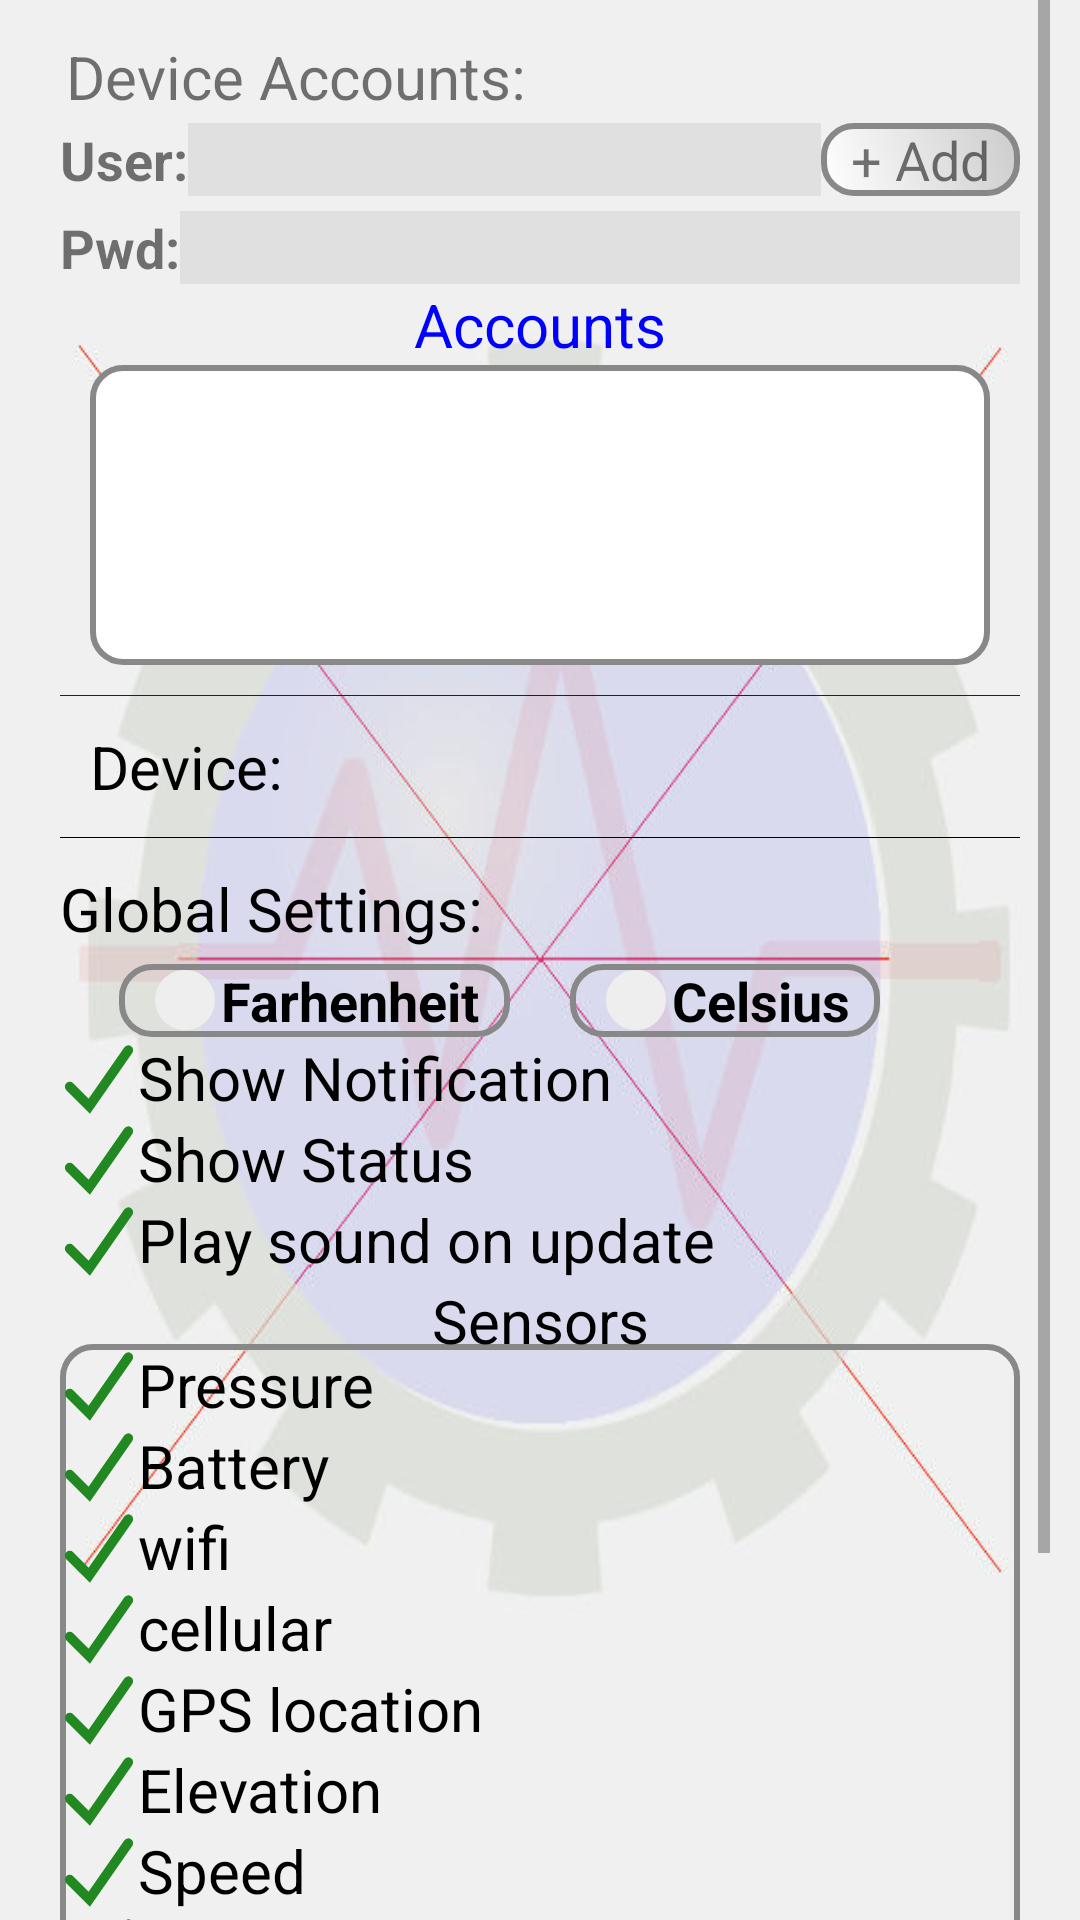

Produce the Android XML layout that renders to this screen, including the resource entries it uses.
<!-- AndroidManifest.xml: application theme AppTheme -->
<!-- res/layout/fragment_cfg.xml -->
<?xml version="1.0" encoding="utf-8" standalone="no"?>
<ScrollView
    xmlns:android="http://schemas.android.com/apk/res/android"
    xmlns:tools="http://schemas.android.com/tools"
    android:layout_width="match_parent"
    android:layout_height="match_parent"
    android:background="@drawable/sensor_bg"
    android:paddingStart="10dp"
    android:paddingEnd="10dp">

    <RelativeLayout
        android:layout_width="match_parent"
        android:layout_height="wrap_content"
        android:layout_margin="10dp"
        android:orientation="vertical"
        tools:context=".ui.CfgFragment">

        <TextView
            android:id="@+id/app_cfg_title"
            style="@style/Title"
            android:layout_width="match_parent"
            android:layout_height="wrap_content"
            android:text="@string/app_cfg_dev_accounts" />

        <TextView
            android:id="@+id/app_cfg_user_lbl"
            android:layout_width="wrap_content"
            android:layout_height="wrap_content"
            android:layout_below="@+id/app_cfg_title"
            android:labelFor="@+id/app_cfg_user"
            android:text="User:"
            android:textSize="18sp"
            android:textStyle="bold" />

        <EditText
            android:id="@+id/app_cfg_user"
            android:layout_width="0dp"
            android:layout_height="wrap_content"
            android:layout_alignBottom="@+id/app_cfg_user_lbl"
            android:layout_toLeftOf="@+id/app_cfg_user_action"
            android:layout_toRightOf="@+id/app_cfg_user_lbl"
            android:autofillHints="Govee account email"
            android:background="#e0e0e0"
            android:inputType="textEmailAddress"
            android:textSize="18sp" />

        
        <TextView
            android:id="@+id/app_cfg_user_action"
            android:layout_width="wrap_content"
            android:layout_height="wrap_content"
            android:layout_below="@+id/app_cfg_title"
            android:layout_alignParentEnd="true"
            android:background="@drawable/round_border_btn1"
            android:paddingStart="10dp"
            android:paddingEnd="10dp"
            android:text="+ Add"
            android:textSize="18sp" />

        <TextView
            android:id="@+id/app_cfg_pwd_lbl"
            android:layout_width="wrap_content"
            android:layout_height="wrap_content"
            android:layout_below="@+id/app_cfg_user"
            android:layout_marginTop="5dp"
            android:labelFor="@+id/app_cfg_pwd"
            android:text="Pwd:"
            android:textSize="18sp"
            android:textStyle="bold" />

        <EditText
            android:id="@+id/app_cfg_pwd"
            android:layout_width="0dp"
            android:layout_height="wrap_content"
            android:layout_alignBottom="@+id/app_cfg_pwd_lbl"
            android:layout_alignParentEnd="true"
            android:layout_toRightOf="@+id/app_cfg_pwd_lbl"
            android:autofillHints="Govee password"
            android:background="#e0e0e0"
            android:textSize="18sp" />

        <TextView
            android:id="@+id/app_cfg_list_title"
            android:layout_width="match_parent"
            android:layout_height="wrap_content"
            android:layout_below="@+id/app_cfg_pwd"
            android:gravity="center"
            android:text="Accounts"
            android:textColor="#00f"
            android:textSize="20sp" />

        <androidx.recyclerview.widget.RecyclerView
            android:id="@+id/app_cfg_user_list"
            android:layout_width="match_parent"
            android:layout_height="100dp"
            android:layout_below="@+id/app_cfg_list_title"
            android:layout_marginStart="10dp"
            android:layout_marginEnd="10dp"
            android:background="@drawable/round_border_white_bg"
            android:padding="5dp" />

        <View
            android:id="@+id/app_cfg_divider1"
            android:layout_width="match_parent"
            android:layout_height="1px"
            android:layout_below="@+id/app_cfg_user_list"
            android:layout_marginTop="10dp"
            android:layout_marginBottom="10dp"
            android:background="#222" />


        <TextView
            android:id="@+id/app_cfg_device_list_lbl"
            android:layout_width="wrap_content"
            android:layout_height="wrap_content"
            android:layout_below="@+id/app_cfg_divider1"
            android:layout_marginStart="10dp"
            android:text="Device:"
            android:textColor="#000"
            android:textSize="20sp" />

        <Spinner
            android:id="@+id/app_cfg_device_list"
            android:layout_width="wrap_content"
            android:layout_height="wrap_content"
            android:layout_below="@+id/app_cfg_divider1"
            android:layout_toRightOf="@+id/app_cfg_device_list_lbl"
            android:background="@drawable/round_border_transparent2"
            android:padding="5dp"
            android:textColor="#000"
            android:textSize="20sp" />

        <View
            android:id="@+id/app_cfg_divider3"
            android:layout_width="match_parent"
            android:layout_height="1px"
            android:layout_below="@+id/app_cfg_device_list_lbl"
            android:layout_marginTop="10dp"
            android:layout_marginBottom="10dp"
            android:background="#000" />

        <TextView
            android:id="@+id/app_cfg_title2"
            android:layout_width="match_parent"
            android:layout_height="match_parent"
            android:layout_below="@+id/app_cfg_divider3"
            android:layout_marginBottom="5dp"
            android:text="Global Settings:"
            android:textColor="#000"
            android:textSize="20dp" />

        <View
            android:id="@+id/app_cfg_center1"
            android:layout_width="20dp"
            android:layout_height="1px"
            android:layout_below="@+id/app_cfg_title2"
            android:layout_centerHorizontal="true" />

        <androidx.appcompat.widget.AppCompatTextView
            android:id="@+id/app_cfg_temp_unit_f"
            style="@style/showToggle"
            android:layout_below="@+id/app_cfg_title2"
            android:layout_toLeftOf="@id/app_cfg_center1"
            android:drawableLeft="@drawable/checkmark_sel"
            android:text="@string/app_cfg_temp_unit_f"
            android:textColor="#000" />

        <androidx.appcompat.widget.AppCompatTextView
            android:id="@+id/app_cfg_temp_unit_c"
            style="@style/showToggle"
            android:layout_below="@+id/app_cfg_title2"
            android:layout_toRightOf="@+id/app_cfg_center1"
            android:drawableLeft="@drawable/checkmark_sel"
            android:text="@string/app_cfg_temp_unit_c"
            android:textColor="#000" />

        <CheckBox
            android:id="@+id/app_cfg_show_notification"
            style="@style/wid_cfg_cb"
            android:layout_below="@+id/app_cfg_temp_unit_f"
            android:text="@string/app_cfg_notification" />

        <CheckBox
            android:id="@+id/app_cfg_show_status"
            style="@style/wid_cfg_cb"
            android:layout_below="@+id/app_cfg_show_notification"
            android:text="@string/app_cfg_show_status" />

        <CheckBox
            android:id="@+id/app_cfg_sound_on_update"
            style="@style/wid_cfg_cb"
            android:layout_below="@+id/app_cfg_show_status"
            android:text="@string/app_cfg_sound_on_update" />

        <TextView
            android:layout_below="@+id/app_cfg_sensor_holder"
            android:layout_width="match_parent"
            android:layout_height="100dp"
            android:text=" " />

        <GridLayout
            android:columnCount="2"
            android:id="@+id/app_cfg_sensor_holder"
            android:layout_width="match_parent"
            android:layout_height="wrap_content"
            android:layout_below="@+id/app_cfg_sound_on_update"
            android:layout_alignBaseline="@+id/app_cfg_sensor_holder_title"
            android:layout_marginTop="10dp"
            android:background="@drawable/round_border_transparent2" >

            <CheckBox
                android:id="@+id/app_cfg_sensor_pressure"
                style="@style/wid_cfg_cb"
                android:text="@string/app_cfg_sensor_pressure" />

            <com.landenlabs.all_sensor.ui.view.ComboBox
                android:id="@+id/app_cfg_press_interval"
                style="@style/wid_cfg_int" />

            <CheckBox
                android:id="@+id/app_cfg_sensor_battery"
                style="@style/wid_cfg_cb"
                android:text="Battery" />

            <com.landenlabs.all_sensor.ui.view.ComboBox
                android:id="@+id/app_cfg_battery_interval"
                style="@style/wid_cfg_int" />

            <CheckBox
                android:id="@+id/app_cfg_sensor_wifi"
                style="@style/wid_cfg_cb"
                android:text="wifi" />

            <com.landenlabs.all_sensor.ui.view.ComboBox
                android:id="@+id/app_cfg_wifi_interval"
                style="@style/wid_cfg_int" />

            <CheckBox
                android:id="@+id/app_cfg_sensor_cell"
                style="@style/wid_cfg_cb"
                android:text="cellular" />

            <com.landenlabs.all_sensor.ui.view.ComboBox
                android:id="@+id/app_cfg_cell_interval"
                style="@style/wid_cfg_int" />

            <CheckBox
                android:id="@+id/app_cfg_sensor_gps"
                style="@style/wid_cfg_cb"
                android:text="GPS location" />

            <com.landenlabs.all_sensor.ui.view.ComboBox
                android:id="@+id/app_cfg_gps_interval"
                style="@style/wid_cfg_int" />

            <CheckBox
                android:id="@+id/app_cfg_sensor_elev"
                style="@style/wid_cfg_cb"
                android:text="Elevation" />

            <com.landenlabs.all_sensor.ui.view.ComboBox
                android:id="@+id/app_cfg_elev_interval"
                style="@style/wid_cfg_int" />

            <CheckBox
                android:id="@+id/app_cfg_sensor_spd"
                style="@style/wid_cfg_cb"
                android:text="Speed" />

            <com.landenlabs.all_sensor.ui.view.ComboBox
                android:id="@+id/app_cfg_spd_interval"
                style="@style/wid_cfg_int" />

            <CheckBox
                android:id="@+id/app_cfg_sensor_light"
                style="@style/wid_cfg_cb"
                android:text="Light" />

            <com.landenlabs.all_sensor.ui.view.ComboBox
                android:id="@+id/app_cfg_light_interval"
                style="@style/wid_cfg_int" />

            <CheckBox
                android:id="@+id/app_cfg_sensor_snd"
                style="@style/wid_cfg_cb"
                android:text="Sound" />

            <com.landenlabs.all_sensor.ui.view.ComboBox
                android:id="@+id/app_cfg_snd_interval"
                style="@style/wid_cfg_int" />
        </GridLayout>

        <TextView
            android:id="@+id/app_cfg_sensor_holder_title"
            android:layout_width="match_parent"
            android:layout_height="wrap_content"
            android:layout_below="@+id/app_cfg_sound_on_update"
            android:gravity="center_horizontal"
            android:text="Sensors"
            android:textColor="#000"
            android:textSize="20sp" />

    </RelativeLayout>
</ScrollView>
<!-- resources referenced by this layout -->
<resources>
  <string name="app_cfg_dev_accounts">Device Accounts:</string>
  <string name="app_cfg_notification">Show Notification</string>
  <string name="app_cfg_sensor_pressure">Pressure</string>
  <string name="app_cfg_show_status">Show Status</string>
  <string name="app_cfg_sound_on_update">Play sound on update</string>
  <string name="app_cfg_temp_unit_c">Celsius</string>
  <string name="app_cfg_temp_unit_f">Farhenheit</string>
  <style name="Title">
          <item name="android:textSize">20sp</item>
          <item name="android:layout_margin">2dp</item>
      </style>
  <style name="showToggle">
          <item name="android:layout_width">wrap_content</item>
          <item name="android:layout_height">wrap_content</item>
          <item name="android:background">@drawable/round_border_transparent2</item>
          <item name="android:hapticFeedbackEnabled">true</item>
          <item name="android:paddingStart">10dp</item>
          <item name="android:paddingEnd">10dp</item>
  
          <item name="android:textSize">18dp</item>
          <item name="android:textStyle">bold</item>
      </style>
  <style name="AppTheme" parent="Theme.MaterialComponents.Light.DarkActionBar">
          
          <item name="colorPrimary">@color/colorPrimary</item>
          <item name="colorPrimaryDark">@color/colorPrimaryDark</item>
          <item name="colorAccent">@color/colorAccent</item>
      </style>
  <!-- drawable scr_circle_off (drawable) -->
  <vector xmlns:android="http://schemas.android.com/apk/res/android"
      android:width="24dp"
      android:height="24dp"
      android:viewportWidth="24"
      android:viewportHeight="24"
       >
    <path
        android:fillColor="#888"
        android:pathData="M12,2C6.48,2 2,6.48 2,12s4.48,10 10,10 10,-4.48 10,-10S17.52,2 12,2z"
      />
    <path
        android:fillColor="#666"
        android:pathData="M10,17l-5,-5 1.41,-1.41L10,14.17l7.59,-7.59L19,8l-9,9z"/>
  </vector>
  <!-- drawable scr_circle_on (drawable) -->
  <vector xmlns:android="http://schemas.android.com/apk/res/android"
      android:width="24dp"
      android:height="24dp"
      android:viewportWidth="24"
      android:viewportHeight="24"
       >
    <path
        android:fillColor="#eee"
        android:pathData="M12,2C6.48,2 2,6.48 2,12s4.48,10 10,10 10,-4.48 10,-10S17.52,2 12,2z"
        />
    <path
        android:fillColor="#333"
        android:pathData="M10,17l-5,-5 1.41,-1.41L10,14.17l7.59,-7.59L19,8l-9,9z"/>
  </vector>
  <!-- drawable scr_circle (drawable) -->
  <vector xmlns:android="http://schemas.android.com/apk/res/android"
      android:width="24dp"
      android:height="24dp"
      android:viewportWidth="24"
      android:viewportHeight="24"
       >
    <path
        android:fillColor="#eee"
        android:pathData="M12,2C6.48,2 2,6.48 2,12s4.48,10 10,10 10,-4.48 10,-10S17.52,2 12,2z"
      />
    
  </vector>
  <string name="intervalHint">Interval hours</string>
  <color name="popup_bg">#fddd</color>
  <color name="colorPrimary">#6200EE</color>
  <color name="colorPrimaryDark">#3700B3</color>
  <color name="colorAccent">#03DAC5</color>
  <!-- drawable checkpath_on (drawable) -->
  <?xml version="1.0" encoding="utf-8"?>
  <vector xmlns:android="http://schemas.android.com/apk/res/android"
      android:width="26dp"
      android:height="26dp"
      android:viewportWidth="32.0"
      android:viewportHeight="32.0">
  
      <path
          android:name="check"
          android:pathData="M4,20 l8,8 l16,-23"
          android:strokeWidth="4"
          android:strokeColor="#f282"
          android:strokeLineCap="round"
          android:trimPathStart="0" />
  
      
  
  </vector>
</resources>
